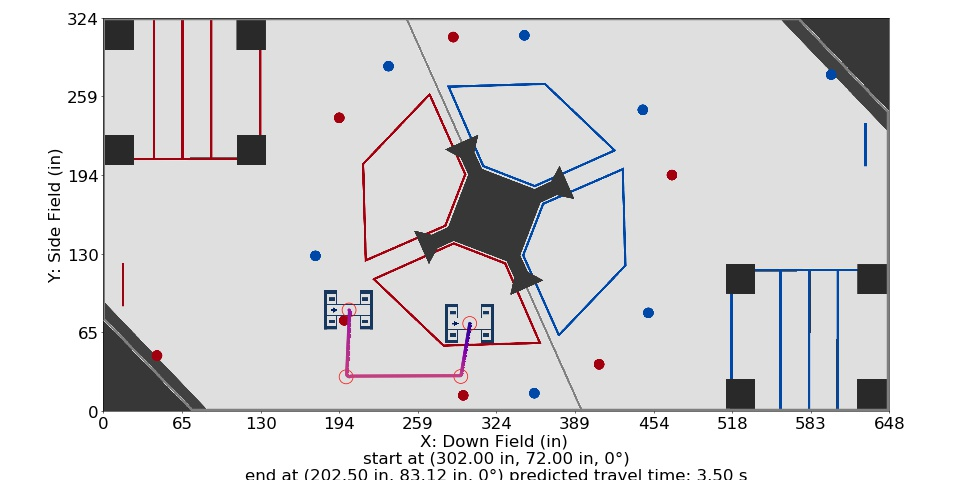

Source data for this figure (header and first rows):
Distance (in), Time (s), X (in), Y (in), Velocity (in/s), Orientation (deg), Touch, Way X (in), Way Y (in), Way Velocity (in/s), Way Orientation (deg), Way Turn Radius (in), Touch this Point
0.0, 0.0, 302.0, 72.0, 0.0, 0.0, 0, 302.0, 72.0, 0.0, 0.0, 3.0, 0.0
1, 0.1667, 301.8, 71.01, 12.0, 0.0, 0, 294.6, 28.33, 84.0, 0.0, 3.0, 0
2, 0.25, 301.7, 70.03, 12.0, 0.0, 0, 200.1, 28.0, 84.0, 0.0, 3.0, 0
3, 0.3333, 301.5, 69.04, 12.0, 0.0, 0, 202.5, 83.12, 60.0, 0.0, 5.0, 0.0
4, 0.4167, 301.3, 68.06, 12.0, 0.0, 0, , , , , , 
5, 0.5, 301.2, 67.07, 12.0, 0.0, 0, , , , , , 
6, 0.5833, 301, 66.08, 12.0, 0.0, 0, , , , , , 
7, 0.6622, 300.8, 65.1, 13.37, 0.0, 0, , , , , , 
8, 0.732, 300.7, 64.11, 15.28, 0.0, 0, , , , , , 
9, 0.7936, 300.5, 63.13, 17.19, 0.0, 0, , , , , , 
10, 0.8487, 300.3, 62.14, 19.1, 0.0, 0, , , , , , 
11, 0.8986, 300.2, 61.15, 21, 0.0, 0, , , , , , 
12, 0.9442, 300, 60.17, 22.91, 0.0, 0, , , , , , 
13, 0.986, 299.8, 59.18, 24.82, 0.0, 0, , , , , , 
14, 1.025, 299.7, 58.2, 26.73, 0.0, 0, , , , , , 
15, 1.061, 299.5, 57.21, 28.64, 0.0, 0, , , , , , 
16, 1.095, 299.3, 56.22, 30.55, 0.0, 0, , , , , , 
17, 1.126, 299.2, 55.24, 32.46, 0.0, 0, , , , , , 
18, 1.156, 299, 54.25, 34.37, 0.0, 0, , , , , , 
19, 1.185, 298.8, 53.27, 36.28, 0.0, 0, , , , , , 
20, 1.212, 298.7, 52.28, 38.19, 0.0, 0, , , , , , 
21, 1.237, 298.5, 51.29, 40.1, 0.0, 0, , , , , , 
22, 1.261, 298.3, 50.31, 42.01, 0.0, 0, , , , , , 
23, 1.285, 298.2, 49.32, 43.92, 0.0, 0, , , , , , 
24, 1.307, 298, 48.34, 45.83, 0.0, 0, , , , , , 
25, 1.328, 297.8, 47.35, 47.74, 0.0, 0, , , , , , 
26, 1.349, 297.7, 46.36, 49.65, 0.0, 0, , , , , , 
27, 1.369, 297.5, 45.38, 51.56, 0.0, 0, , , , , , 
28, 1.388, 297.3, 44.39, 53.47, 0.0, 0, , , , , , 
29, 1.406, 297.2, 43.41, 55.38, 0.0, 0, , , , , , 
30, 1.424, 297, 42.42, 57.29, 0.0, 0, , , , , , 
31, 1.441, 296.8, 41.43, 59.2, 0.0, 0, , , , , , 
32, 1.458, 296.7, 40.45, 61.1, 0.0, 0, , , , , , 
33, 1.474, 296.5, 39.46, 63.01, 0.0, 0, , , , , , 
34, 1.489, 296.3, 38.48, 64.92, 0.0, 0, , , , , , 
35, 1.505, 296.2, 37.49, 66.83, 0.0, 0, , , , , , 
36, 1.519, 296, 36.5, 68.74, 0.0, 0, , , , , , 
37, 1.534, 295.8, 35.52, 70.65, 0.0, 0, , , , , , 
38, 1.548, 295.7, 34.53, 72.56, 0.0, 0, , , , , , 
39, 1.561, 295.5, 33.55, 74.47, 0.0, 0, , , , , , 
40, 1.575, 295.3, 32.56, 76.38, 0.0, 0, , , , , , 
41, 1.587, 295.2, 31.57, 78.29, 0.0, 0, , , , , , 
42, 1.6, 295, 30.59, 80.2, 0.0, 0, , , , , , 
42.99, 1.612, 294.6, 29.68, 82.1, 0.0, 0, , , , , , 
43.99, 1.624, 293.9, 28.95, 82.9, 0.0, 0, , , , , , 
44.99, 1.636, 292.9, 28.94, 83.7, 0.0, 0, , , , , , 
45.99, 1.648, 291.9, 28.94, 84.0, 0.0, 0, , , , , , 
46.99, 1.66, 290.9, 28.94, 84.0, 0.0, 0, , , , , , 
47.99, 1.672, 289.9, 28.93, 84.0, 0.0, 0, , , , , , 
48.99, 1.684, 288.9, 28.93, 84.0, 0.0, 0, , , , , , 
49.99, 1.696, 287.9, 28.93, 84.0, 0.0, 0, , , , , , 
50.99, 1.708, 286.9, 28.92, 84.0, 0.0, 0, , , , , , 
51.99, 1.72, 285.9, 28.92, 84.0, 0.0, 0, , , , , , 
52.99, 1.732, 284.9, 28.92, 84.0, 0.0, 0, , , , , , 
53.99, 1.744, 283.9, 28.91, 84.0, 0.0, 0, , , , , , 
54.99, 1.755, 282.9, 28.91, 84.0, 0.0, 0, , , , , , 
55.99, 1.767, 281.9, 28.91, 84.0, 0.0, 0, , , , , , 
56.99, 1.779, 280.9, 28.9, 84.0, 0.0, 0, , , , , , 
57.99, 1.791, 279.9, 28.9, 84.0, 0.0, 0, , , , , , 
58.99, 1.803, 278.9, 28.89, 84.0, 0.0, 0, , , , , , 
... 133 more rows
